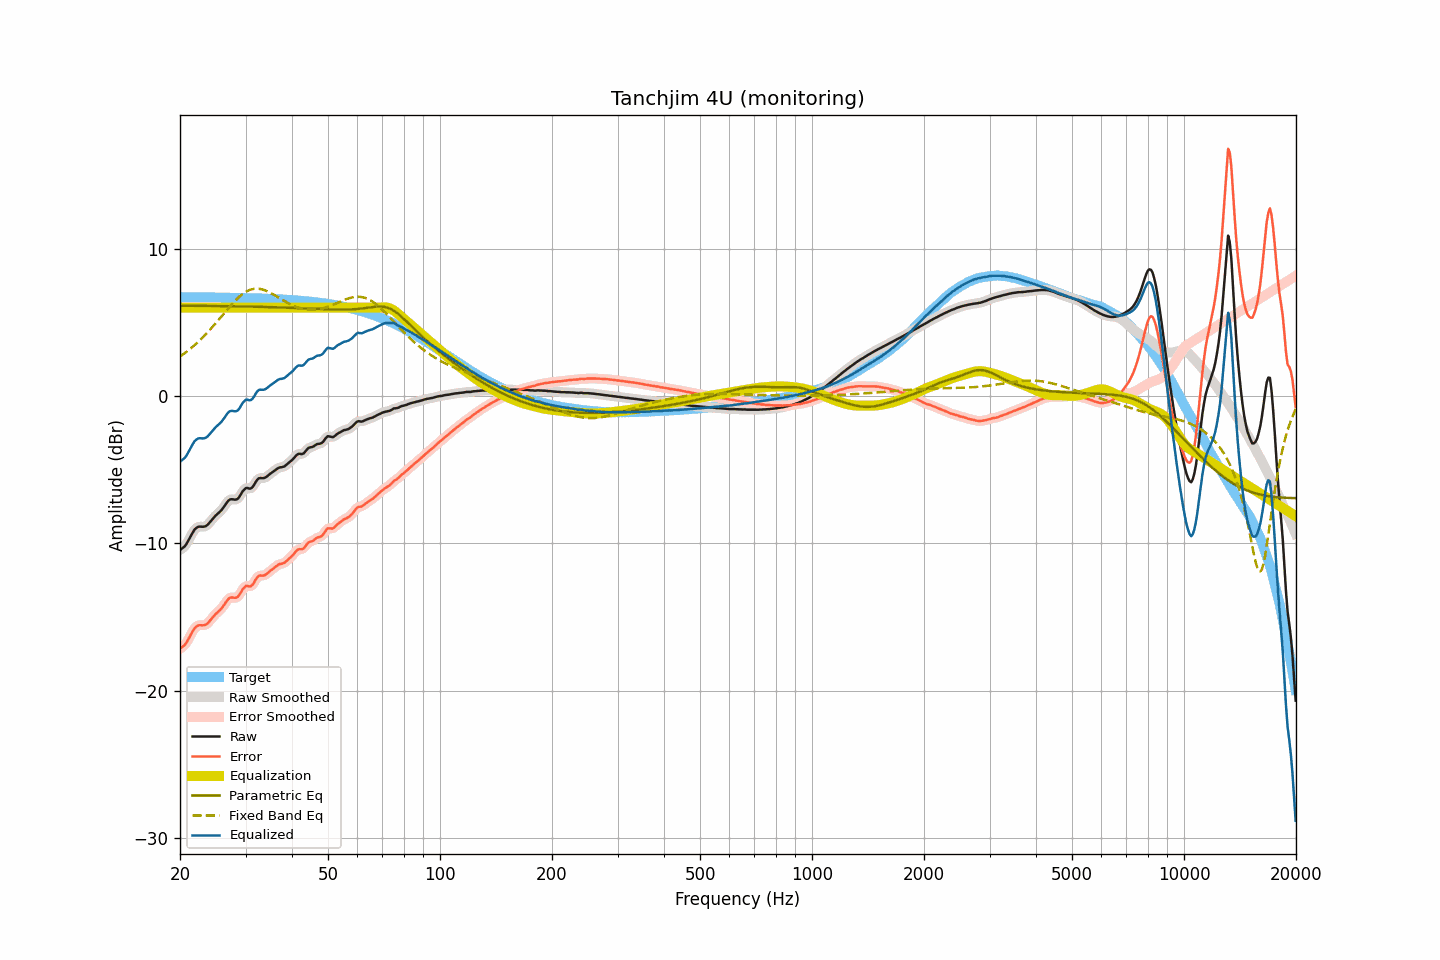

Values plotted in this chart, from the file beside it:
frequency, raw, smoothed, error, error_smoothed, equalization, parametric_eq, fixed_band_eq, equalized_raw, equalized_smoothed, target
20.00, -10.46, -10.45, -17.17, -17.15, 6.00, 6.13, 2.68, -4.46, -4.45, 6.71
20.20, -10.37, -10.39, -17.08, -17.09, 6.00, 6.13, 2.76, -4.37, -4.39, 6.71
20.40, -10.29, -10.30, -16.99, -17.01, 6.00, 6.13, 2.83, -4.29, -4.30, 6.70
20.61, -10.20, -10.19, -16.91, -16.89, 6.00, 6.13, 2.91, -4.20, -4.19, 6.70
20.81, -10.05, -10.04, -16.75, -16.75, 6.00, 6.13, 3.00, -4.05, -4.04, 6.70
21.02, -9.86, -9.86, -16.56, -16.57, 6.00, 6.13, 3.08, -3.86, -3.86, 6.70
21.23, -9.66, -9.66, -16.36, -16.36, 6.00, 6.13, 3.17, -3.66, -3.66, 6.70
21.44, -9.45, -9.45, -16.15, -16.15, 6.00, 6.13, 3.26, -3.45, -3.45, 6.70
21.66, -9.26, -9.26, -15.96, -15.96, 6.00, 6.13, 3.35, -3.26, -3.26, 6.70
21.87, -9.08, -9.10, -15.78, -15.79, 6.00, 6.13, 3.45, -3.08, -3.10, 6.70
22.09, -8.98, -8.98, -15.68, -15.67, 6.00, 6.12, 3.54, -2.98, -2.98, 6.70
22.31, -8.90, -8.90, -15.60, -15.60, 6.00, 6.12, 3.65, -2.90, -2.90, 6.70
22.54, -8.87, -8.88, -15.57, -15.57, 6.00, 6.12, 3.75, -2.87, -2.88, 6.70
22.76, -8.87, -8.87, -15.57, -15.57, 6.00, 6.12, 3.86, -2.87, -2.87, 6.70
22.99, -8.88, -8.88, -15.58, -15.57, 6.00, 6.12, 3.96, -2.88, -2.88, 6.69
23.22, -8.87, -8.87, -15.56, -15.56, 6.00, 6.12, 4.07, -2.87, -2.87, 6.69
23.45, -8.84, -8.83, -15.53, -15.53, 6.00, 6.12, 4.19, -2.84, -2.83, 6.69
23.69, -8.76, -8.76, -15.45, -15.45, 6.00, 6.12, 4.30, -2.76, -2.76, 6.69
23.92, -8.65, -8.65, -15.34, -15.34, 6.00, 6.12, 4.42, -2.65, -2.65, 6.69
24.16, -8.52, -8.52, -15.21, -15.21, 6.00, 6.11, 4.54, -2.52, -2.52, 6.69
24.40, -8.38, -8.38, -15.07, -15.07, 6.00, 6.11, 4.66, -2.38, -2.38, 6.69
24.65, -8.25, -8.26, -14.94, -14.94, 6.00, 6.11, 4.79, -2.25, -2.26, 6.69
24.89, -8.14, -8.14, -14.82, -14.83, 6.00, 6.11, 4.91, -2.14, -2.14, 6.69
25.14, -8.04, -8.04, -14.72, -14.72, 6.00, 6.11, 5.04, -2.04, -2.04, 6.68
25.39, -7.94, -7.94, -14.62, -14.63, 6.00, 6.11, 5.17, -1.94, -1.94, 6.68
25.65, -7.84, -7.84, -14.52, -14.52, 6.00, 6.11, 5.30, -1.84, -1.84, 6.68
25.91, -7.72, -7.72, -14.40, -14.40, 6.00, 6.10, 5.43, -1.72, -1.72, 6.68
26.16, -7.58, -7.58, -14.26, -14.26, 6.00, 6.10, 5.56, -1.58, -1.58, 6.68
26.43, -7.42, -7.42, -14.10, -14.10, 6.00, 6.10, 5.69, -1.42, -1.42, 6.68
26.69, -7.26, -7.26, -13.94, -13.94, 6.00, 6.10, 5.82, -1.26, -1.26, 6.68
26.96, -7.12, -7.13, -13.80, -13.80, 6.00, 6.10, 5.95, -1.12, -1.13, 6.67
27.23, -7.03, -7.04, -13.70, -13.72, 6.00, 6.10, 6.07, -1.03, -1.04, 6.67
27.50, -7.01, -7.01, -13.68, -13.68, 6.00, 6.09, 6.20, -1.01, -1.01, 6.67
27.77, -7.02, -7.02, -13.69, -13.69, 6.00, 6.09, 6.32, -1.02, -1.02, 6.67
28.05, -7.04, -7.04, -13.71, -13.70, 6.00, 6.09, 6.43, -1.04, -1.04, 6.67
28.33, -7.03, -7.03, -13.69, -13.69, 6.00, 6.09, 6.54, -1.03, -1.03, 6.66
28.62, -6.97, -6.96, -13.63, -13.62, 6.00, 6.09, 6.65, -0.97, -0.96, 6.66
28.90, -6.84, -6.83, -13.50, -13.49, 6.00, 6.08, 6.75, -0.84, -0.83, 6.66
29.19, -6.66, -6.66, -13.32, -13.32, 6.00, 6.08, 6.84, -0.66, -0.66, 6.66
29.48, -6.47, -6.49, -13.12, -13.14, 6.00, 6.08, 6.93, -0.47, -0.49, 6.65
29.78, -6.35, -6.35, -13.00, -13.00, 6.00, 6.08, 7.01, -0.35, -0.35, 6.65
30.08, -6.25, -6.28, -12.90, -12.92, 6.00, 6.08, 7.07, -0.25, -0.28, 6.65
30.38, -6.25, -6.27, -12.90, -12.91, 6.00, 6.07, 7.13, -0.25, -0.27, 6.65
30.68, -6.29, -6.28, -12.93, -12.92, 6.00, 6.07, 7.18, -0.29, -0.28, 6.64
30.99, -6.28, -6.27, -12.92, -12.91, 6.00, 6.07, 7.23, -0.28, -0.27, 6.64
31.30, -6.20, -6.19, -12.84, -12.83, 6.00, 6.07, 7.25, -0.20, -0.19, 6.64
31.61, -6.05, -6.04, -12.69, -12.68, 6.00, 6.06, 7.28, -0.05, -0.04, 6.63
31.93, -5.85, -5.86, -12.49, -12.50, 6.00, 6.06, 7.29, 0.15, 0.14, 6.63
32.24, -5.70, -5.71, -12.33, -12.34, 6.00, 6.06, 7.29, 0.30, 0.29, 6.63
32.57, -5.59, -5.61, -12.22, -12.23, 6.00, 6.06, 7.28, 0.41, 0.39, 6.62
32.89, -5.57, -5.58, -12.19, -12.20, 6.00, 6.05, 7.27, 0.43, 0.42, 6.62
33.22, -5.58, -5.57, -12.20, -12.19, 6.00, 6.05, 7.24, 0.42, 0.43, 6.62
33.55, -5.58, -5.57, -12.19, -12.18, 6.00, 6.05, 7.21, 0.42, 0.43, 6.61
33.89, -5.54, -5.54, -12.15, -12.14, 6.00, 6.04, 7.17, 0.46, 0.46, 6.61
34.23, -5.47, -5.47, -12.08, -12.07, 6.00, 6.04, 7.13, 0.53, 0.53, 6.60
34.57, -5.38, -5.38, -11.98, -11.98, 6.00, 6.04, 7.07, 0.62, 0.62, 6.60
34.92, -5.29, -5.30, -11.89, -11.89, 6.00, 6.04, 7.02, 0.71, 0.70, 6.60
35.27, -5.21, -5.21, -11.80, -11.80, 6.00, 6.03, 6.96, 0.79, 0.79, 6.59
35.62, -5.14, -5.13, -11.73, -11.72, 6.00, 6.03, 6.90, 0.86, 0.87, 6.59
35.97, -5.05, -5.05, -11.63, -11.63, 6.00, 6.02, 6.84, 0.95, 0.95, 6.58
... 635 more rows
